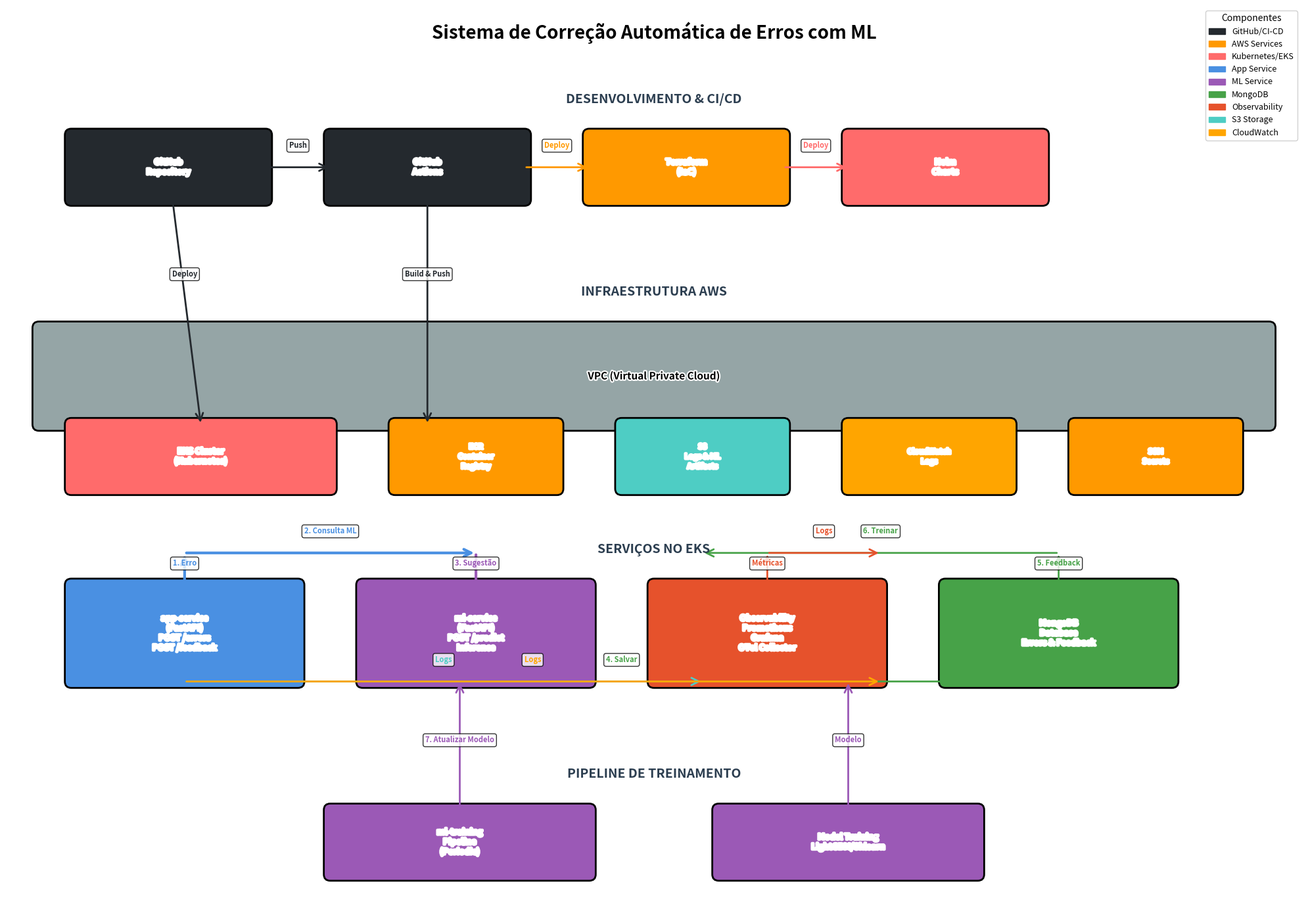

The matplotlib source for this figure:
"""
Script para gerar diagrama de arquitetura do sistema de correção automática de erros

Requisitos:
    pip install matplotlib

Execute:
    python gerar_diagrama_arquitetura.py
"""
try:
    import matplotlib.pyplot as plt
    import matplotlib.patches as mpatches
    from matplotlib.patches import FancyBboxPatch, FancyArrowPatch, Circle, Rectangle
    import matplotlib.patheffects as path_effects
except ImportError:
    print("ERRO: matplotlib não está instalado.")
    print("Instale com: pip install matplotlib")
    exit(1)

# Configuração da figura
fig, ax = plt.subplots(1, 1, figsize=(20, 14))
ax.set_xlim(0, 20)
ax.set_ylim(0, 14)
ax.axis('off')

# Cores
color_github = '#24292e'
color_aws = '#FF9900'
color_eks = '#FF6B6B'
color_s3 = '#4ECDC4'
color_cloudwatch = '#FFA500'
color_mongodb = '#47A248'
color_prometheus = '#E6522C'
color_grafana = '#F46800'
color_app = '#4A90E2'
color_ml = '#9B59B6'
color_net = '#95A5A6'

# Função para criar caixas arredondadas
def create_box(x, y, width, height, text, color, text_color='white', fontsize=10):
    box = FancyBboxPatch((x, y), width, height,
                         boxstyle="round,pad=0.1",
                         edgecolor='black',
                         facecolor=color,
                         linewidth=2)
    ax.add_patch(box)
    ax.text(x + width/2, y + height/2, text,
            ha='center', va='center',
            fontsize=fontsize, fontweight='bold',
            color=text_color,
            path_effects=[path_effects.withStroke(linewidth=3, foreground='white')])

# Função para criar setas
def create_arrow(x1, y1, x2, y2, color='black', style='->', linewidth=2, label=''):
    arrow = FancyArrowPatch((x1, y1), (x2, y2),
                           arrowstyle=style,
                           color=color,
                           linewidth=linewidth,
                           mutation_scale=20)
    ax.add_patch(arrow)
    if label:
        mid_x, mid_y = (x1 + x2) / 2, (y1 + y2) / 2
        ax.text(mid_x, mid_y + 0.3, label,
                ha='center', fontsize=8, color=color, fontweight='bold',
                bbox=dict(boxstyle='round,pad=0.3', facecolor='white', alpha=0.8))

# Título
ax.text(10, 13.5, 'Sistema de Correção Automática de Erros com ML', 
        ha='center', fontsize=20, fontweight='bold')

# === CAMADA DE DESENVOLVIMENTO ===
ax.text(10, 12.5, 'DESENVOLVIMENTO & CI/CD', ha='center', fontsize=14, 
        fontweight='bold', style='italic', color='#2C3E50')
create_box(1, 11, 3, 1, 'GitHub\nRepository', color_github, fontsize=9)
create_box(5, 11, 3, 1, 'GitHub\nActions', color_github, fontsize=9)
create_box(9, 11, 3, 1, 'Terraform\n(IaC)', color_aws, fontsize=9)
create_box(13, 11, 3, 1, 'Helm\nCharts', color_eks, fontsize=9)

# Setas CI/CD
create_arrow(4, 11.5, 5, 11.5, color_github, label='Push')
create_arrow(8, 11.5, 9, 11.5, color_aws, label='Deploy')
create_arrow(12, 11.5, 13, 11.5, color_eks, label='Deploy')

# === CAMADA AWS INFRAESTRUTURA ===
ax.text(10, 9.5, 'INFRAESTRUTURA AWS', ha='center', fontsize=14, 
        fontweight='bold', style='italic', color='#2C3E50')

# VPC
create_box(0.5, 7.5, 19, 1.5, 'VPC (Virtual Private Cloud)', color_net, 
           text_color='black', fontsize=11)

# EKS Cluster
create_box(1, 6.5, 4, 1, 'EKS Cluster\n(Kubernetes)', color_eks, fontsize=9)

# ECR
create_box(6, 6.5, 2.5, 1, 'ECR\nContainer\nRegistry', color_aws, fontsize=8)

# S3 Buckets
create_box(9.5, 6.5, 2.5, 1, 'S3\nLogs & ML\nArtifacts', color_s3, fontsize=8)

# CloudWatch
create_box(13, 6.5, 2.5, 1, 'CloudWatch\nLogs', color_cloudwatch, fontsize=8)

# SSM Parameter Store
create_box(16.5, 6.5, 2.5, 1, 'SSM\nSecrets', color_aws, fontsize=8)

# === CAMADA KUBERNETES ===
ax.text(10, 5.5, 'SERVIÇOS NO EKS', ha='center', fontsize=14, 
        fontweight='bold', style='italic', color='#2C3E50')

# App Service
create_box(1, 3.5, 3.5, 1.5, 'app-service\n(FastAPI)\nPOST /errors\nPOST /feedback', 
           color_app, fontsize=9)

# ML Service
create_box(5.5, 3.5, 3.5, 1.5, 'ml-service\n(FastAPI)\nPOST /predict\nInference', 
           color_ml, fontsize=9)

# Observability Stack
create_box(10, 3.5, 3.5, 1.5, 'Observability\nPrometheus\nGrafana\nOTel Collector', 
           color_prometheus, fontsize=9)

# MongoDB
create_box(14.5, 3.5, 3.5, 1.5, 'MongoDB\nDatabase\nErrors & Feedback', 
           color_mongodb, fontsize=9)

# === CAMADA ML TRAINING ===
ax.text(10, 2, 'PIPELINE DE TREINAMENTO', ha='center', fontsize=14, 
        fontweight='bold', style='italic', color='#2C3E50')
create_box(5, 0.5, 4, 1, 'ml-training\nPipeline\n(Periodic)', color_ml, fontsize=9)
create_box(11, 0.5, 4, 1, 'Model Training\nLightGBM/Sklearn', color_ml, fontsize=9)

# === FLUXOS DE DADOS ===

# Fluxo principal: Erro -> App -> ML -> Sugestão
create_arrow(2.75, 4.5, 2.75, 5.5, color_app, style='->', linewidth=3, label='1. Erro')
create_arrow(2.75, 5.5, 7.25, 5.5, color_app, style='->', linewidth=3, label='2. Consulta ML')
create_arrow(7.25, 5.5, 7.25, 4.5, color_ml, style='->', linewidth=3, label='3. Sugestão')
create_arrow(2.75, 3.5, 16.25, 3.5, color_mongodb, style='->', linewidth=2, label='4. Salvar')

# Fluxo de logs
create_arrow(2.75, 3.5, 10.75, 3.5, color_s3, style='->', linewidth=2, label='Logs')
create_arrow(2.75, 3.5, 13.5, 3.5, color_cloudwatch, style='->', linewidth=2, label='Logs')

# Fluxo de feedback
create_arrow(16.25, 4.5, 16.25, 5.5, color_mongodb, style='->', linewidth=2, label='5. Feedback')
create_arrow(16.25, 5.5, 10.75, 5.5, color_mongodb, style='->', linewidth=2, label='6. Treinar')

# Fluxo de treinamento
create_arrow(7, 1, 7, 3.5, color_ml, style='->', linewidth=2, label='7. Atualizar Modelo')
create_arrow(13, 1, 13, 3.5, color_ml, style='->', linewidth=2, label='Modelo')

# Fluxo CI/CD
create_arrow(6.5, 11.5, 6.5, 7.5, color_github, style='->', linewidth=2, label='Build & Push')
create_arrow(2.5, 11.5, 3, 7.5, color_github, style='->', linewidth=2, label='Deploy')

# Observabilidade
create_arrow(11.75, 4.5, 11.75, 5.5, color_prometheus, style='->', linewidth=2, label='Métricas')
create_arrow(11.75, 5.5, 13.5, 5.5, color_prometheus, style='->', linewidth=2, label='Logs')

# Legenda
legend_elements = [
    mpatches.Patch(color=color_github, label='GitHub/CI-CD'),
    mpatches.Patch(color=color_aws, label='AWS Services'),
    mpatches.Patch(color=color_eks, label='Kubernetes/EKS'),
    mpatches.Patch(color=color_app, label='App Service'),
    mpatches.Patch(color=color_ml, label='ML Service'),
    mpatches.Patch(color=color_mongodb, label='MongoDB'),
    mpatches.Patch(color=color_prometheus, label='Observability'),
    mpatches.Patch(color=color_s3, label='S3 Storage'),
    mpatches.Patch(color=color_cloudwatch, label='CloudWatch'),
]

ax.legend(handles=legend_elements, loc='upper right', fontsize=9, 
          framealpha=0.9, title='Componentes', title_fontsize=10)

# Salvar como JPEG
plt.tight_layout()
plt.savefig('arquitetura_sistema.jpg', dpi=300, format='jpeg', bbox_inches='tight', 
            facecolor='white', edgecolor='none')
print("Diagrama de arquitetura salvo como 'arquitetura_sistema.jpg'")
plt.close()
